Run: headless pygame with SDL's dummy video driver; simulated clock (each Clock.tick advances the game by its frame time, no real sleeping); random seed 0; keys injected as events and as key.get_pressed() state; mouse plan: one left click at the window centre at the start of phase 2, then a move to the lower-right quarter at the start of phase 3.
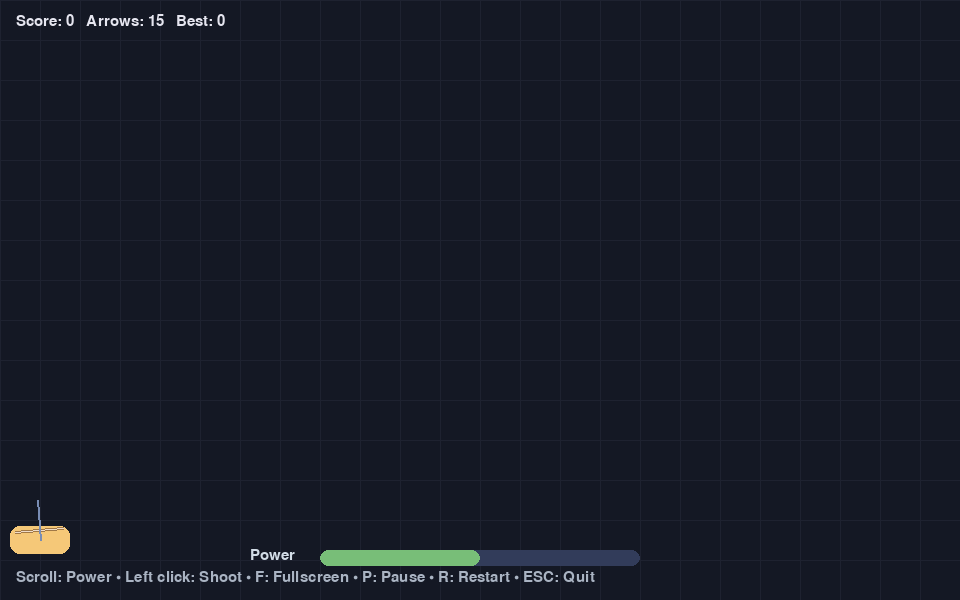
Frame 1 of 4 · flips 1–60 · no input
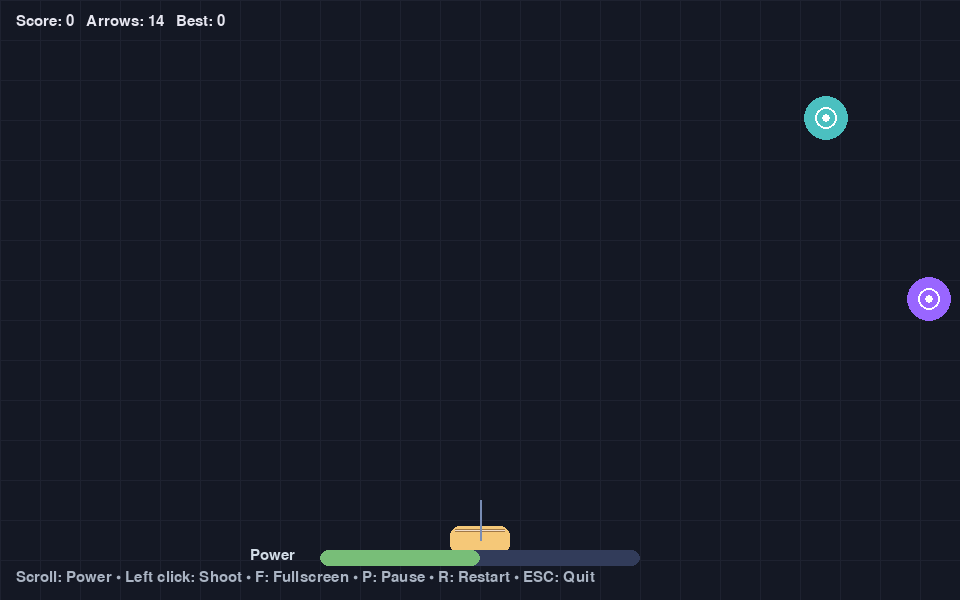
Frame 2 of 4 · flips 61–180 · clicked the window centre · tapped SPACE, RETURN · held RIGHT (→), D
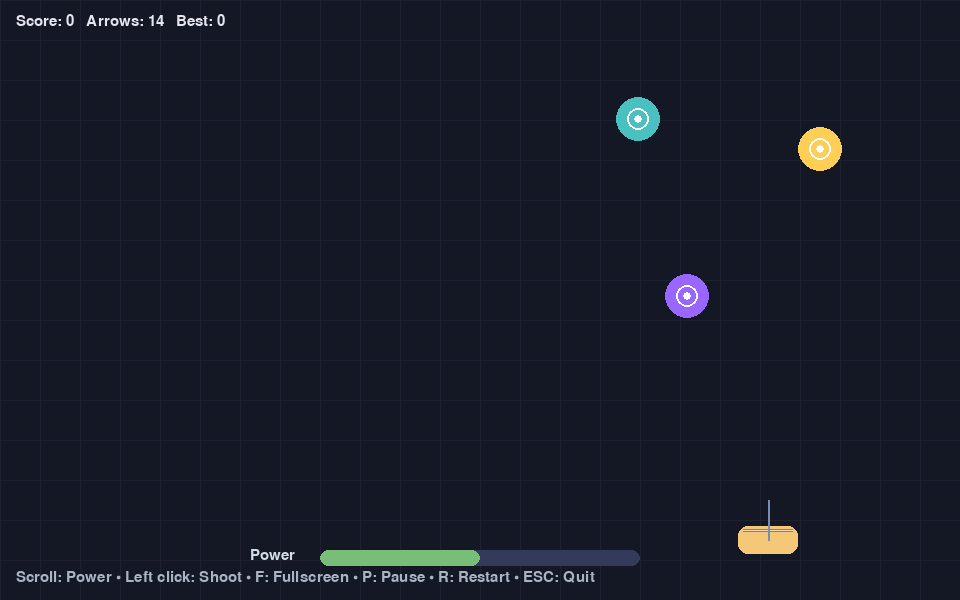
Frame 3 of 4 · flips 181–300 · moved the mouse to the lower-right quarter · held DOWN (↓), S
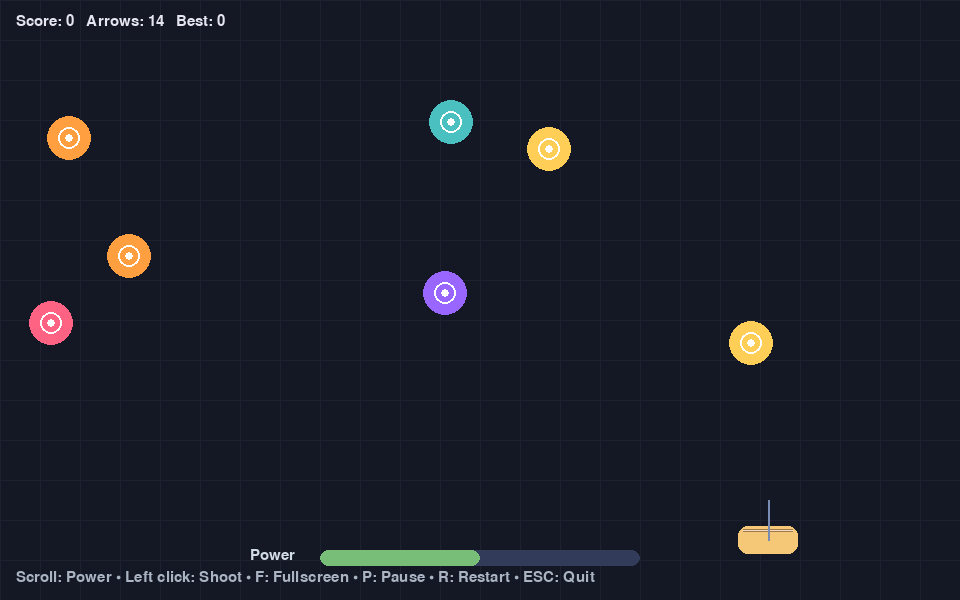
Frame 4 of 4 · flips 301–420 · held LEFT (←), A, UP (↑), W

The pygame program that drew these frames:

#!/usr/bin/env python3
"""
Mouse Archery — Manual Power + Fullscreen (Pygame)

Controls
--------
- Move mouse to aim (archer follows cursor at bottom).
- Mouse wheel: adjust power (0–100%) before shooting.
- Left click: shoot immediately using current power.
- F: toggle fullscreen/windowed (state is preserved).
- P: pause, R: restart, ESC: quit.

Notes
-----
- No hold-to-charge; power persists until you adjust it.
- Uses only shapes (no assets).
"""

import math
import random
import sys
import pygame

# ----------------------------
# Game configuration constants
# ----------------------------
WIDTH, HEIGHT = 960, 600        # windowed size
FPS = 60

ARROW_SPEED_MIN = 8.0           # speed at 0% power
ARROW_SPEED_MAX = 22.0          # speed at 100% power
SCROLL_STEP = 0.10              # 10% per scroll notch
GRAVITY = 0.22                  # gravity for arc

ARROW_MAX = 15                  # starting arrows
ARROW_REWARD_ON_HIT = 1         # gain arrows on hit

TARGET_MIN_SPEED = 1.2
TARGET_MAX_SPEED = 2.6
TARGET_SPAWN_EVERY = 75         # frames
TARGET_RADIUS = 22

PLAYER_BOTTOM_OFFSET = 60       # distance from bottom
PLAYER_WIDTH = 60
PLAYER_HEIGHT = 28

BACKGROUND = (20, 24, 36)
UI_COLOR = (230, 230, 240)
BOW_COLOR = (245, 200, 120)
ARROW_COLOR = (220, 220, 220)
TARGET_COLORS = [(255, 99, 132), (54, 162, 235), (255, 206, 86),
                 (75, 192, 192), (153, 102, 255), (255, 159, 64)]

# ----------------------------
# Helper math
# ----------------------------
def clamp(x, a, b):
    return max(a, min(b, x))

def vec_from_points(x1, y1, x2, y2, desired_mag):
    dx = x2 - x1
    dy = y2 - y1
    mag = math.hypot(dx, dy)
    if mag == 0:
        return 0.0, -desired_mag
    scale = desired_mag / mag
    return dx * scale, dy * scale

def rotate_point(px, py, cx, cy, ang_rad):
    s, c = math.sin(ang_rad), math.cos(ang_rad)
    px, py = px - cx, py - cy
    rx = px * c - py * s
    ry = px * s + py * c
    return rx + cx, ry + cy

# ----------------------------
# Entity classes
# ----------------------------
class Arrow:
    def __init__(self, x, y, vx, vy):
        self.x = x
        self.y = y
        self.vx = vx
        self.vy = vy
        self.alive = True

    def update(self):
        self.vy += GRAVITY
        self.x += self.vx
        self.y += self.vy
        if self.x < -50 or self.x > WIDTH + 50 or self.y < -50 or self.y > HEIGHT + 50:
            self.alive = False

    def angle(self):
        return math.atan2(self.vy, self.vx)

    def tip(self):
        return (self.x, self.y)

    def draw(self, surf):
        ang = self.angle()
        length = 28
        back_x = self.x - math.cos(ang) * length
        back_y = self.y - math.sin(ang) * length
        pygame.draw.line(surf, ARROW_COLOR, (back_x, back_y), (self.x, self.y), 3)
        tip = (self.x, self.y)
        left = rotate_point(self.x - 10, self.y - 5, self.x, self.y, ang)
        right = rotate_point(self.x - 10, self.y + 5, self.x, self.y, ang)
        pygame.draw.polygon(surf, ARROW_COLOR, [tip, left, right])

class Target:
    def __init__(self):
        side = random.choice(["left", "right"])
        y = random.randint(100, HEIGHT - 220)
        if side == "left":
            x = -TARGET_RADIUS - 10
            vx = random.uniform(TARGET_MIN_SPEED, TARGET_MAX_SPEED)
        else:
            x = WIDTH + TARGET_RADIUS + 10
            vx = -random.uniform(TARGET_MIN_SPEED, TARGET_MAX_SPEED)
        self.x = x
        self.y = y
        self.vx = vx
        self.phase = random.random() * math.tau
        self.color = random.choice(TARGET_COLORS)
        self.alive = True

    def update(self, t):
        self.x += self.vx
        self.y += math.sin(self.phase + t * 0.05) * 0.6
        if self.x < -40 or self.x > WIDTH + 40:
            self.alive = False

    def draw(self, surf):
        pygame.draw.circle(surf, self.color, (int(self.x), int(self.y)), TARGET_RADIUS)
        pygame.draw.circle(surf, (255, 255, 255), (int(self.x), int(self.y)), TARGET_RADIUS//2, 2)
        pygame.draw.circle(surf, (255, 255, 255), (int(self.x), int(self.y)), 4)

    def hit_test(self, x, y):
        return (self.x - x) ** 2 + (self.y - y) ** 2 <= (TARGET_RADIUS + 4) ** 2

class Player:
    def __init__(self):
        self.x = WIDTH // 2
        self.y = HEIGHT - PLAYER_BOTTOM_OFFSET

    def update_from_mouse(self):
        mx, my = pygame.mouse.get_pos()
        self.x = clamp(mx, PLAYER_WIDTH//2 + 10, WIDTH - PLAYER_WIDTH//2 - 10)
        self.y = HEIGHT - PLAYER_BOTTOM_OFFSET

    def draw(self, surf):
        rect = pygame.Rect(0, 0, PLAYER_WIDTH, PLAYER_HEIGHT)
        rect.center = (self.x, self.y)
        pygame.draw.rect(surf, BOW_COLOR, rect, border_radius=10)

        mx, my = pygame.mouse.get_pos()
        dx, dy = mx - self.x, my - self.y
        ang = math.atan2(dy, dx)
        r = 26
        p1 = (self.x + r * math.cos(ang + 1.2), self.y + r * math.sin(ang + 1.2))
        p2 = (self.x + r * math.cos(ang - 1.2), self.y + r * math.sin(ang - 1.2))
        pygame.draw.line(surf, (160, 120, 70), p1, p2, 3)
        pygame.draw.line(surf, (240, 220, 200), p1, p2, 1)
        guide_len = 40
        gx = self.x + guide_len * math.cos(ang)
        gy = self.y + guide_len * math.sin(ang)
        pygame.draw.line(surf, (120, 140, 180), (self.x, self.y), (gx, gy), 2)

# ----------------------------
# Main game class
# ----------------------------
class Game:
    def __init__(self):
        pygame.init()
        pygame.display.set_caption("Mouse Archery — Manual Power + Fullscreen")
        self.flags = pygame.RESIZABLE
        self.screen = pygame.display.set_mode((WIDTH, HEIGHT), self.flags)
        self.clock = pygame.time.Clock()
        self.font = pygame.font.SysFont("arial", 22)
        self.bigfont = pygame.font.SysFont("arial", 48, bold=True)
        self.fullscreen = False
        self.reset()

    def reset(self):
        self.player = Player()
        self.arrows = []
        self.targets = []
        self.score = 0
        self.arrows_left = ARROW_MAX
        self.frame = 0
        self.paused = False
        self.game_over = False
        self.best_score = getattr(self, "best_score", 0)
        self.power = 0.5   # Manual power (0..1), default 50%

    def spawn_target(self):
        self.targets.append(Target())

    def shoot(self):
        if self.game_over or self.paused:
            return
        if self.arrows_left <= 0:
            return
        self.arrows_left -= 1
        px, py = self.player.x, self.player.y
        mx, my = pygame.mouse.get_pos()
        speed = ARROW_SPEED_MIN + (ARROW_SPEED_MAX - ARROW_SPEED_MIN) * self.power
        vx, vy = vec_from_points(px, py, mx, my, speed)
        self.arrows.append(Arrow(px, py, vx, vy))

    def adjust_power(self, delta_steps):
        self.power = clamp(self.power + delta_steps * SCROLL_STEP, 0.0, 1.0)

    def toggle_fullscreen(self):
        global WIDTH, HEIGHT
        self.fullscreen = not self.fullscreen
        if self.fullscreen:
            info = pygame.display.Info()
            WIDTH, HEIGHT = info.current_w, info.current_h
            self.flags = pygame.FULLSCREEN
            self.screen = pygame.display.set_mode((WIDTH, HEIGHT), self.flags)
        else:
            WIDTH, HEIGHT = 960, 600
            self.flags = pygame.RESIZABLE
            self.screen = pygame.display.set_mode((WIDTH, HEIGHT), self.flags)
        self.player.y = HEIGHT - PLAYER_BOTTOM_OFFSET

    def update(self):
        if self.paused or self.game_over:
            return

        self.frame += 1
        self.player.update_from_mouse()

        if self.frame % TARGET_SPAWN_EVERY == 0:
            for _ in range(random.choice([1, 1, 2])):
                self.spawn_target()

        for a in self.arrows:
            a.update()
        self.arrows = [a for a in self.arrows if a.alive]

        for t in self.targets:
            t.update(self.frame)
        self.targets = [t for t in self.targets if t.alive]

        # Collisions
        for a in self.arrows:
            tipx, tipy = a.tip()
            for t in self.targets:
                if t.alive and t.hit_test(tipx, tipy):
                    t.alive = False
                    a.alive = False
                    self.score += 10
                    self.arrows_left += ARROW_REWARD_ON_HIT
                    break

        if self.arrows_left <= 0 and len(self.arrows) == 0:
            self.game_over = True
            self.best_score = max(self.best_score, self.score)

    def draw_grid(self, surf):
        gap = 40
        color = (30, 34, 48)
        for x in range(0, WIDTH, gap):
            pygame.draw.line(surf, color, (x, 0), (x, HEIGHT))
        for y in range(0, HEIGHT, gap):
            pygame.draw.line(surf, color, (0, y), (WIDTH, y))

    def draw_power_bar(self):
        bar_w, bar_h = 320, 16
        x = (WIDTH - bar_w) // 2
        y = HEIGHT - 50
        pygame.draw.rect(self.screen, (50, 60, 90), (x, y, bar_w, bar_h), border_radius=8)
        fill_w = int(bar_w * self.power)
        pygame.draw.rect(self.screen, (120, 190, 120), (x, y, fill_w, bar_h), border_radius=8)
        lbl = self.font.render("Power", True, (210, 220, 230))
        self.screen.blit(lbl, (x - 70, y - 2))

    def draw(self):
        self.screen.fill(BACKGROUND)
        self.draw_grid(self.screen)

        for t in self.targets:
            t.draw(self.screen)
        for a in self.arrows:
            a.draw(self.screen)
        self.player.draw(self.screen)

        ui = f"Score: {self.score}   Arrows: {self.arrows_left}   Best: {self.best_score}"
        txt = self.font.render(ui, True, UI_COLOR)
        self.screen.blit(txt, (16, 14))

        hint = self.font.render("Scroll: Power • Left click: Shoot • F: Fullscreen • P: Pause • R: Restart • ESC: Quit",
                                True, (170, 180, 195))
        self.screen.blit(hint, (16, HEIGHT - 30))

        self.draw_power_bar()

        if self.paused:
            shade = pygame.Surface((WIDTH, HEIGHT), pygame.SRCALPHA)
            shade.fill((0, 0, 0, 120))
            self.screen.blit(shade, (0, 0))
            ptxt = self.bigfont.render("PAUSED", True, (240, 240, 255))
            self.screen.blit(ptxt, ptxt.get_rect(center=(WIDTH//2, HEIGHT//2)))

        if self.game_over:
            shade = pygame.Surface((WIDTH, HEIGHT), pygame.SRCALPHA)
            shade.fill((0, 0, 0, 140))
            self.screen.blit(shade, (0, 0))
            over = self.bigfont.render("OUT OF ARROWS!", True, (255, 235, 235))
            self.screen.blit(over, over.get_rect(center=(WIDTH//2, HEIGHT//2 - 40)))
            scr = self.font.render(f"Final score: {self.score} • Best: {self.best_score}", True, (240, 240, 255))
            self.screen.blit(scr, scr.get_rect(center=(WIDTH//2, HEIGHT//2 + 10)))
            msg = self.font.render("Press R to play again", True, (220, 220, 235))
            self.screen.blit(msg, msg.get_rect(center=(WIDTH//2, HEIGHT//2 + 40)))

        pygame.display.flip()

    def handle_events(self):
        for event in pygame.event.get():
            if event.type == pygame.QUIT:
                pygame.quit()
                sys.exit(0)
            elif event.type == pygame.KEYDOWN:
                if event.key == pygame.K_ESCAPE:
                    pygame.quit()
                    sys.exit(0)
                if event.key == pygame.K_r:
                    self.reset()
                if event.key == pygame.K_p:
                    self.paused = not self.paused
                if event.key == pygame.K_f:
                    self.toggle_fullscreen()
            elif event.type == pygame.MOUSEBUTTONDOWN and event.button == 1:
                self.shoot()
            elif event.type == pygame.MOUSEWHEEL:
                self.adjust_power(+1 if event.y > 0 else -1)

    def run(self):
        while True:
            self.clock.tick(FPS)
            self.handle_events()
            self.update()
            self.draw()

def main():
    Game().run()

if __name__ == "__main__":
    main()
